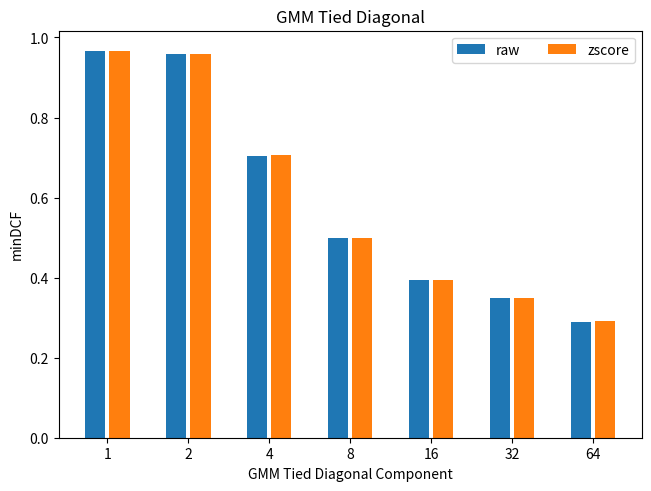

Write Python code to recreate this figure. (Note: this script raises an exception after producing the figure.)
import matplotlib.pyplot as plt
import numpy as np

if __name__=="__main__":

    x = ("1", "2", "4","8","16","32","64")
    xx= np.arange(len(x))  # the label locations
    # gmm diagonal
    # dict1 = {
    #     'raw': (0.967, 0.97, 0.715, 0.521,0.43,0.333,0.308),
    #     'zscore': (0.967, 0.97, 0.715, 0.521,0.416,0.342,0.302)
    # }

    # # gmm
    # dict1 = {
    #     'raw': (0.084, 0.083, 0.088, 0.1,0.109,0.129,0.15),
    #     'zscore': (0.084, 0.089, 0.088, 0.096,0.103,0.11,0.118)
    # }
    #gmm tied
    # dict1 = {
    #      'raw': (0.084, 0.084, 0.092, 0.09,0.092,0.091,0.097),
    #      'zscore': (0.084, 0.084, 0.096, 0.091,0.092,0.092,0.101)
    #  }
    #gmm tied diagonal
    dict1 = {
        'raw': (0.967, 0.958, 0.705, 0.498, 0.395, 0.348, 0.290),
        'zscore': (0.967, 0.958, 0.706, 0.498, 0.395, 0.349, 0.292)
    }

    mass = 0
    width = 0.25
    multiplier = 0
    fig, ax = plt.subplots(layout='constrained')

    for attribute, measurement in dict1.items():
        mass = max(max(measurement), mass)
        offset = width * multiplier
        rects = ax.bar(xx + offset, measurement, width, label=attribute)
        multiplier += 1.2



    ax.set_ylabel('minDCF')
    ax.set_title('GMM Tied Diagonal')
    ax.set_xlabel('GMM Tied Diagonal Component')
    ax.set_xticks(xx +0.15, x)
    ax.legend(loc='upper right', ncols=6)
    ax.set_ylim(0, mass+0.05)
    plt.savefig("./figures/GmmDiagonalTied")
